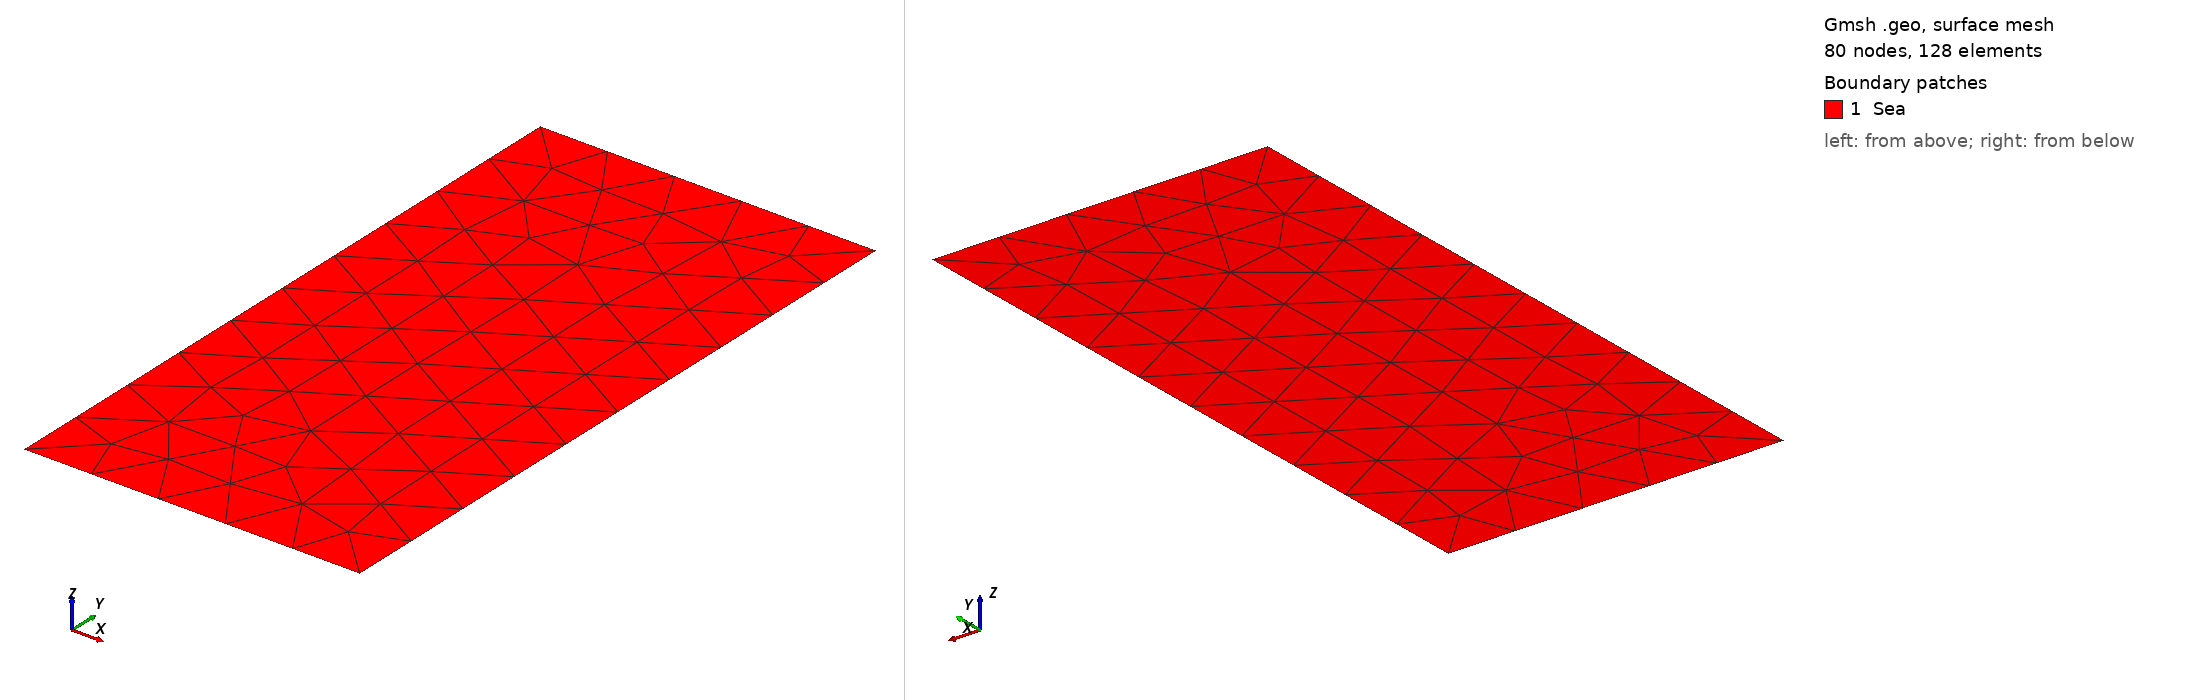

Gmsh geometry script, surface-meshed: 80 nodes, 128 surface elements. Boundary patches (legend numbers): 1 Sea. Left view from above one corner, right view from below the opposite corner. Legend entries are the model's physical surfaces. The drawing asked Gmsh for element sizes between 1% and 20% of the model's largest extent; the script's own settings can give other sizes.

=== square.geo (drawn) ===
//+
SetFactory("OpenCASCADE");
Rmin = 5;
Rmax = 10;
Zmin = 0;
Zmax = 10;

NR = 15;
NZ = 15;

Point(1) = {Rmin, Zmin, 0, 1.0};
//+
Point(2) = {Rmax, Zmin, 0, 1.0};
//+
Point(3) = {Rmax, Zmax, 0, 1.0};
//+
Point(4) = {Rmin, Zmax, 0, 1.0};
//+
Line(1) = {1, 2};
//+
Line(2) = {2, 3};
//+
Line(3) = {3, 4};
//+
Line(4) = {4, 1};
//+
Curve Loop(1) = {3, 4, 1, 2};
//+
Plane Surface(1) = {1};
//+
Physical Curve("down", 1) = {1};
//+
Physical Curve("top", 2) = {3};
//+
Physical Curve("left", 3) = {4};
//+
Physical Curve("right", 4) = {2};
//+
Physical Surface("Sea", 5) = {1};
